Run: headless pygame with SDL's dummy video driver; simulated clock (each Clock.tick advances the game by its frame time, no real sleeping); random seed 0; keys injected as events and as key.get_pressed() state; no mouse input.
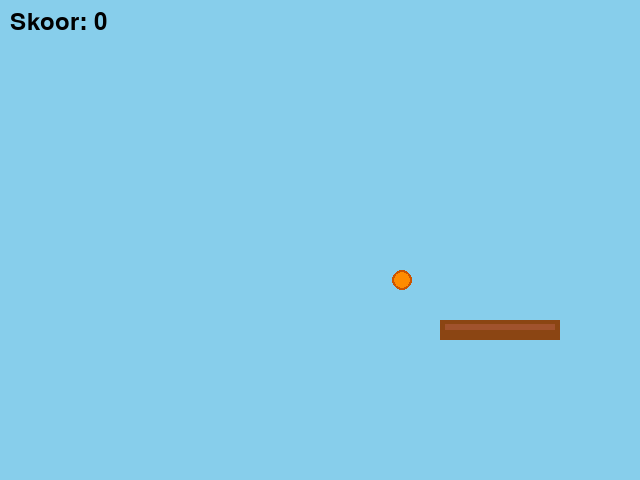
Frame 1 of 4 · flips 1–60 · no input
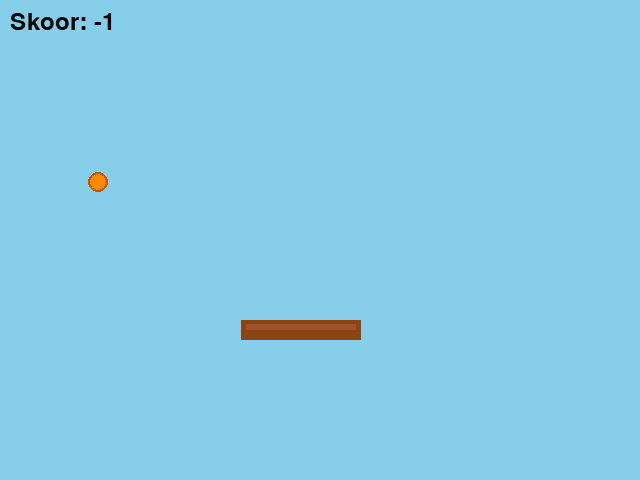
Frame 2 of 4 · flips 61–180 · tapped SPACE, RETURN · held RIGHT (→), D
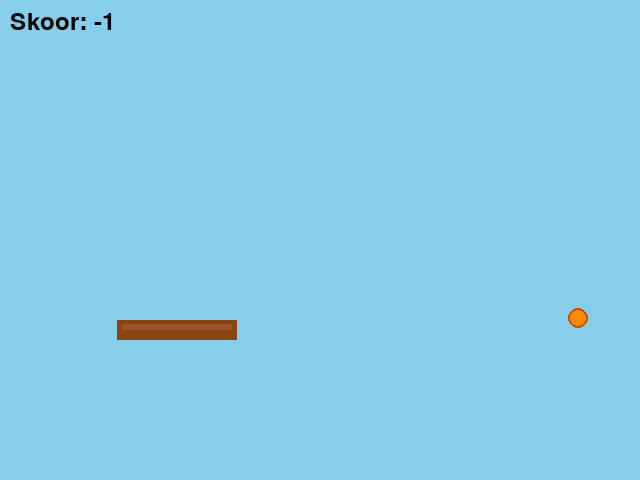
Frame 3 of 4 · flips 181–300 · held DOWN (↓), S
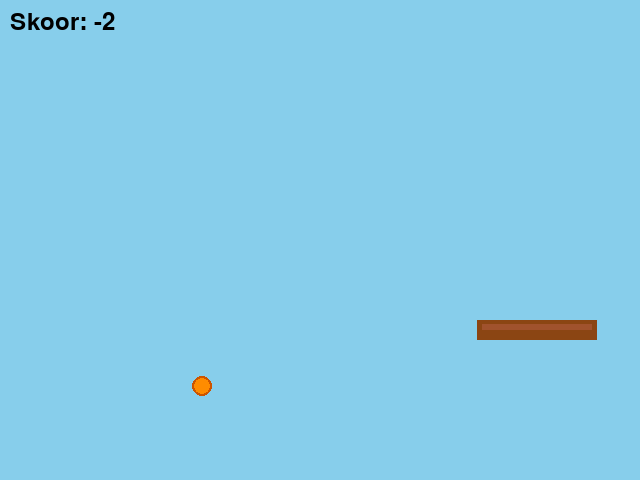
Frame 4 of 4 · flips 301–420 · held LEFT (←), A, UP (↑), W

The pygame program that drew these frames:

import pygame
import sys
import random

pygame.init()

W, H = 640, 480
screen = pygame.display.set_mode((W, H))
pygame.display.set_caption("PingPong")

TAEVAS = (135, 206, 235)
PRUUN = (139, 69, 19)
HELEPRUUN = (160, 82, 45)
ORANŽ = (255, 140, 0)
TUMEORANŽ = (204, 85, 0)
MUST = (0, 0, 0)

font = pygame.font.SysFont(None, 36)
clock = pygame.time.Clock()

ball = pygame.Rect(W - 30, 30, 20, 20)
ball_dx, ball_dy = 4 * random.choice([-1, 1]), 4

pad = pygame.Rect(260, 320, 120, 20)
pad_dx = 3

score = 0

def draw():
    screen.fill(TAEVAS)
    tekst = font.render(f"Skoor: {score}", True, MUST)
    screen.blit(tekst, (10, 10))
    pygame.draw.rect(screen, PRUUN, pad)
    pygame.draw.rect(screen, HELEPRUUN, (pad.x + 5, pad.y + 4, pad.width - 10, 6))
    pygame.draw.circle(screen, ORANŽ, ball.center, 10)
    pygame.draw.circle(screen, TUMEORANŽ, ball.center, 10, 2)
    pygame.display.flip()

running = True
while running:
    clock.tick(60)

    for event in pygame.event.get():
        if event.type == pygame.QUIT:
            running = False

    ball.x += ball_dx
    ball.y += ball_dy

    if ball.left <= 0:
        ball.left = 0
        ball_dx = abs(ball_dx)

    if ball.right >= W:
        ball.right = W
        ball_dx = -abs(ball_dx)

    if ball.top <= 0:
        ball.top = 0
        ball_dy = abs(ball_dy)

    # Alumine sein: -1 punkt ja põrkab tagasi
    if ball.bottom >= H:
        ball.bottom = H
        ball_dy = -abs(ball_dy)
        score -= 1

    # Kokkupõrge alusega: +1 punkt
    if ball.colliderect(pad):
        if ball_dy > 0:
            ball.bottom = pad.top
            ball_dy = -abs(ball_dy)
        elif ball_dy < 0:
            ball.top = pad.bottom
            ball_dy = abs(ball_dy)
        score += 1

    pad.x += pad_dx
    if pad.left < 0:
        pad.left = 0
        pad_dx = abs(pad_dx)
    elif pad.right > W:
        pad.right = W
        pad_dx = -abs(pad_dx)

    draw()

pygame.quit()
sys.exit()
